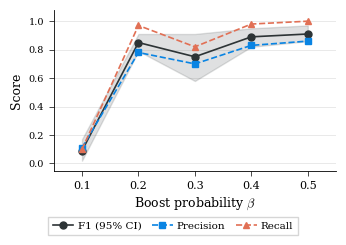

Reproduce this figure in Python. (Note: this script raises an exception after producing the figure.)
"""EX1a: Signal strength vs attribution accuracy (line chart with 95% CI).

Style: top-conference, matching EX2b ablation figure.
Data: 20-seed results.
"""
import matplotlib
matplotlib.use("Agg")
import matplotlib.pyplot as plt
import numpy as np
from pathlib import Path

plt.rcParams.update({
    "font.family": "serif",
    "mathtext.fontset": "cm",
    "font.size": 8,
    "axes.labelsize": 9,
    "axes.titlesize": 9,
    "axes.linewidth": 0.6,
    "xtick.major.width": 0.5,
    "ytick.major.width": 0.5,
    "xtick.labelsize": 8,
    "ytick.labelsize": 7,
    "legend.fontsize": 7.5,
    "lines.linewidth": 1.2,
    "lines.markersize": 5,
})

# Data from EX1 20-seed run (N=100K, W=1000, θ=100)
beta      = [0.1, 0.2, 0.3, 0.4, 0.5]
precision = [0.11, 0.78, 0.70, 0.83, 0.86]
recall    = [0.10, 0.97, 0.82, 0.98, 1.00]
f1        = [0.09, 0.85, 0.75, 0.89, 0.91]
ci_lo     = [0.02, 0.79, 0.58, 0.82, 0.86]  # 95% CI lower
ci_hi     = [0.17, 0.91, 0.91, 0.95, 0.97]  # 95% CI upper

f1_arr = np.array(f1)
ci_lo_arr = np.array(ci_lo)
ci_hi_arr = np.array(ci_hi)

fig, ax = plt.subplots(figsize=(3.5, 2.4))

ax.fill_between(beta, ci_lo_arr, ci_hi_arr, alpha=0.15, color="#2d3436", zorder=1)
ax.plot(beta, f1, "o-", color="#2d3436", label="F1 (95% CI)")
ax.plot(beta, precision, "s--", color="#0984e3", label="Precision")
ax.plot(beta, recall, "^--", color="#e17055", label="Recall")

ax.set_xlabel(r"Boost probability $\beta$")
ax.set_ylabel("Score")
ax.set_xticks(beta)
ax.set_xlim(0.05, 0.55)
ax.set_ylim(-0.05, 1.08)
ax.set_yticks(np.arange(0, 1.1, 0.2))
ax.yaxis.grid(True, color="#E0E0E0", linewidth=0.5, zorder=0)
ax.set_axisbelow(True)
ax.spines["top"].set_visible(False)
ax.spines["right"].set_visible(False)

fig.tight_layout()
fig.subplots_adjust(bottom=0.28)

# Legend below the plot, outside axes
fig.legend(
    *ax.get_legend_handles_labels(),
    loc="lower center",
    bbox_to_anchor=(0.5, -0.01),
    ncol=3,
    frameon=True,
    edgecolor="#cccccc",
    fancybox=False,
    columnspacing=1.0,
    handletextpad=0.4,
)

out = Path(__file__).resolve().parent
fig.savefig(out / "ex1a_signal_strength.pdf", bbox_inches="tight", dpi=300)
fig.savefig(out / "ex1a_signal_strength.png", bbox_inches="tight", dpi=300)
print("Saved ex1a_signal_strength.pdf/png")
